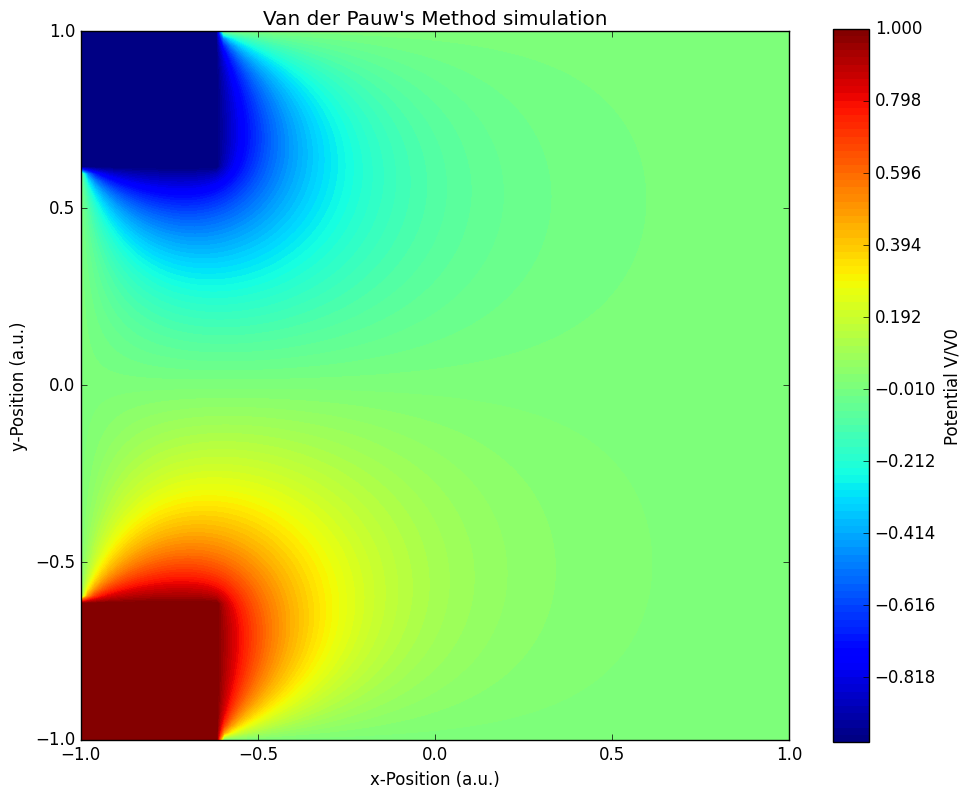

Here is the Python script that generated this plot:
import numpy as np
import matplotlib as mpl
import matplotlib.pyplot as plt
import time

# Custom settings
plt.style.use('classic')
plt.rcParams['figure.facecolor'] = 'white'
plt.rcParams['axes.facecolor'] = 'white'
plt.rcParams['savefig.facecolor'] = 'white'
plt.rcParams['font.family'] = 'sans-serif'
plt.rcParams['font.sans-serif'] = ['DejaVu Sans', 'Arial', 'Helvetica']
plt.rcParams['mathtext.fontset'] = 'dejavusans'
plt.rcParams['figure.dpi'] = 100

start_time = time.time()
n = 100
n_iter = 1000
edge = np.linspace(-1, 1, n)
upper_y = np.cos(np.pi * edge / 2)
lower_y = edge**4
upper_x = 1/(np.e**-1 - np.e) * (np.exp(edge)-np.e)
lower_x = 0.5 * (edge**2-edge)
xv, yv = np.meshgrid(edge, edge)

def compute_potential(potential, fixed_bool, n_iter):
    length = len(potential[0])
    for n in range(n_iter):
        for i in range(1, length-1):
            for j in range(1, length-1):
                if not(fixed_bool[j][i]):
                    potential[j][i] = 1/4 * (potential[j+1][i] + potential[j-1][i] + potential[j][i+1] + potential[j][i-1])
    return potential

# Van der Pauw corner voltage simulation

contact_frac = 0.2
contact_size = int(contact_frac * n)
V_plus = 1.0
V_minus = -1.0

potential_vdp = np.zeros((n, n))
fixed_vdp = np.zeros((n, n), dtype=bool)

# Top-left contact at +V, bottom-left contact at -V (same side)
potential_vdp[:contact_size, :contact_size] = V_plus
potential_vdp[-contact_size:, :contact_size] = V_minus
fixed_vdp[:contact_size, :contact_size] = True
fixed_vdp[-contact_size:, :contact_size] = True

# Relax the solution while preserving corner contacts
potential_vdp = compute_potential(potential_vdp, fixed_vdp, n_iter=n_iter)



# Plot the potential distribution
fig, ax = plt.subplots(figsize=(10, 8))

# Filled contour for background
levels_filled = np.linspace(V_minus, V_plus, n)
# norm = mpl.colors.TwoSlopeNorm(vmin=V_minus, vcenter=0, vmax=V_plus)
contours = ax.contourf(xv, yv, potential_vdp, levels=levels_filled, cmap='jet')

# # Equipotential lines with 0.1 V_0 spacing
# equipotential_levels = np.arange(V_minus, V_plus + 0.1, 0.1)
# contour_lines = ax.contour(xv, yv, potential_vdp, levels=equipotential_levels, colors='black', linewidths=0.5, alpha=0.4)
# ax.clabel(contour_lines, inline=True, fontsize=8, fmt='%.1f')

# # Compute electric field E = -∇V
# dy, dx = np.gradient(-potential_vdp)

# # Downsample for cleaner quiver plot
# skip = max(1, n // 15)  # Show ~15x15 arrows
# Ex_sparse = dx[::skip, ::skip]
# Ey_sparse = dy[::skip, ::skip]
# xv_sparse = xv[::skip, ::skip]
# yv_sparse = yv[::skip, ::skip]

# # Normalize arrows for visual clarity
# magnitude = np.sqrt(Ex_sparse**2 + Ey_sparse**2)
# magnitude[magnitude == 0] = 1
# Ex_norm = Ex_sparse / magnitude
# Ey_norm = Ey_sparse / magnitude

# # Plot electric field
# quiv = ax.quiver(xv_sparse, yv_sparse, Ex_norm, Ey_norm, magnitude, cmap='cool', scale=30, width=0.003)
# ax.quiverkey(quiv, X=0.9, Y=1.05, U=1, label='E-field', labelpos='E')

end_time = time.time()
print(f"Execution time: {end_time - start_time:.2f} seconds")
print(f"Contact fraction: {contact_frac:.2f}")
print(f"Grid size: {n}x{n}")
print(f"Iterations: {n_iter}")

ax.set_xlabel('x-Position (a.u.)')
ax.set_ylabel('y-Position (a.u.)')
ax.set_title("Van der Pauw's Method simulation")
fig.colorbar(contours, label='Potential V/V0')
ax.set_aspect('equal')
plt.tight_layout()
plt.show()
